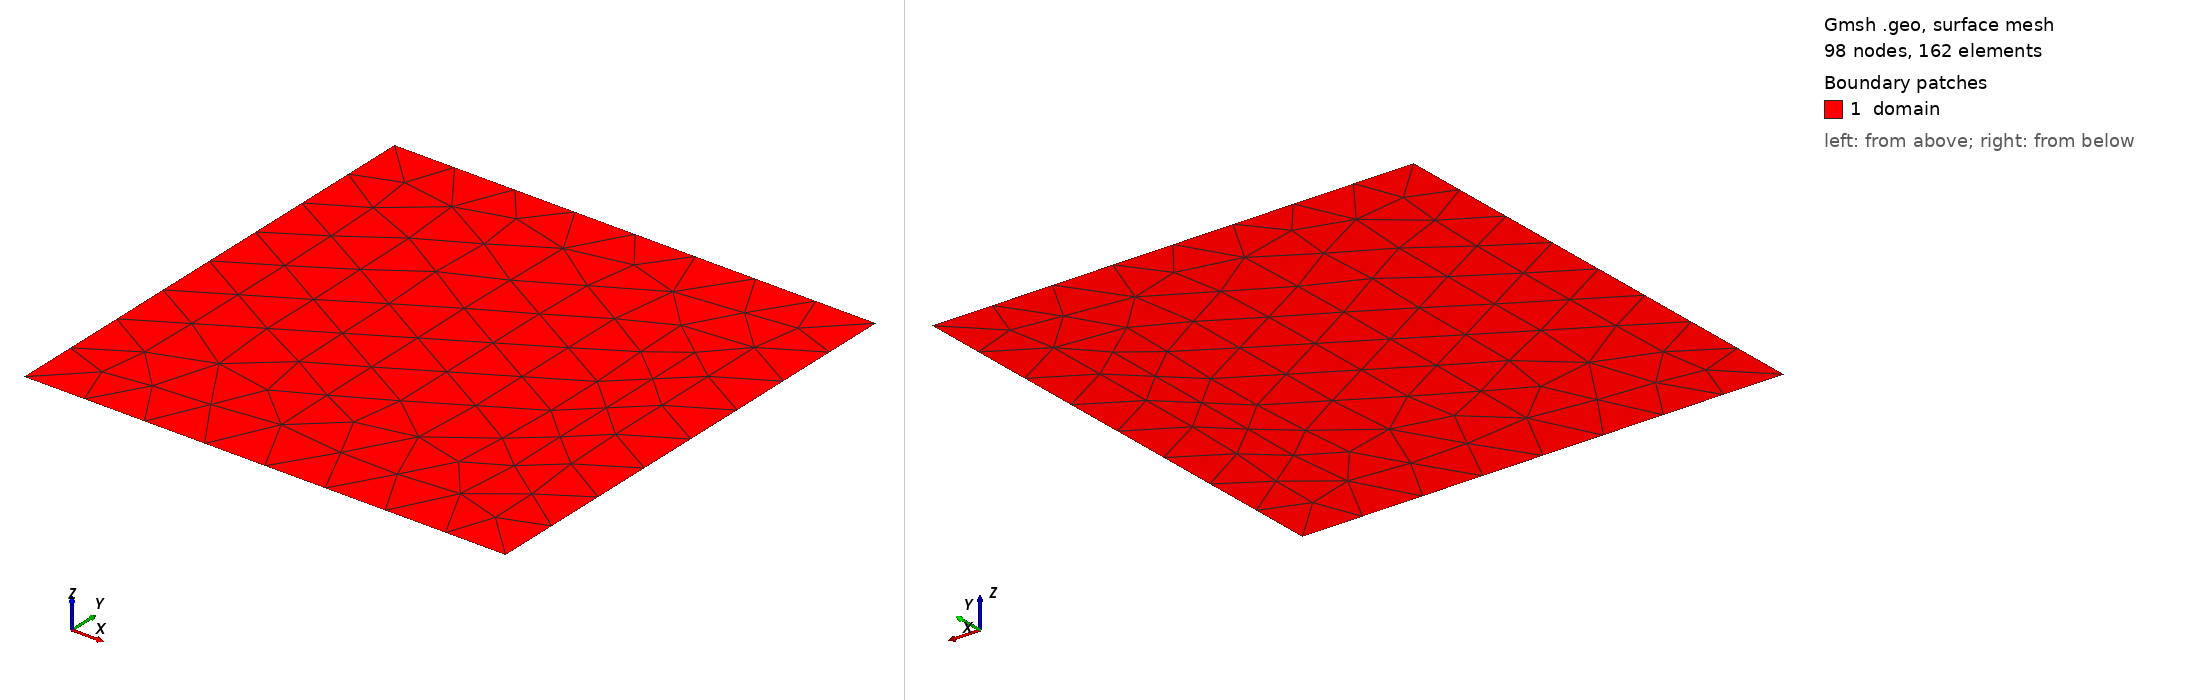

Gmsh geometry script, surface-meshed: 98 nodes, 162 surface elements. Boundary patches (legend numbers): 1 domain. Left view from above one corner, right view from below the opposite corner. Legend entries are the model's physical surfaces. The drawing asked Gmsh for element sizes between 1% and 20% of the model's largest extent; the script's own settings can give other sizes.

=== Mysquare.geo (drawn) ===


p1 = newp; Point(p1) = {0,0,1};
p2 = newp; Point(p2) = {1,0,1};
p3 = newp; Point(p3) = {1,1,1};
p4 = newp; Point(p4) = {0,1,1};


l1=newl; Line(l1) = {p1,p2};
l2=newl; Line(l2) = {p2,p3};
l3=newl; Line(l3) = {p3,p4};
l4=newl; Line(l4) = {p4,p1};

ll1 = newll; Line Loop(ll1) = {l1,l2,l3,l4};
s1 =news; Surface(s1) = {ll1};

Physical Surface("domain") = {s1};
Physical Line("boundary") = {l1,l2,l3,l4};
